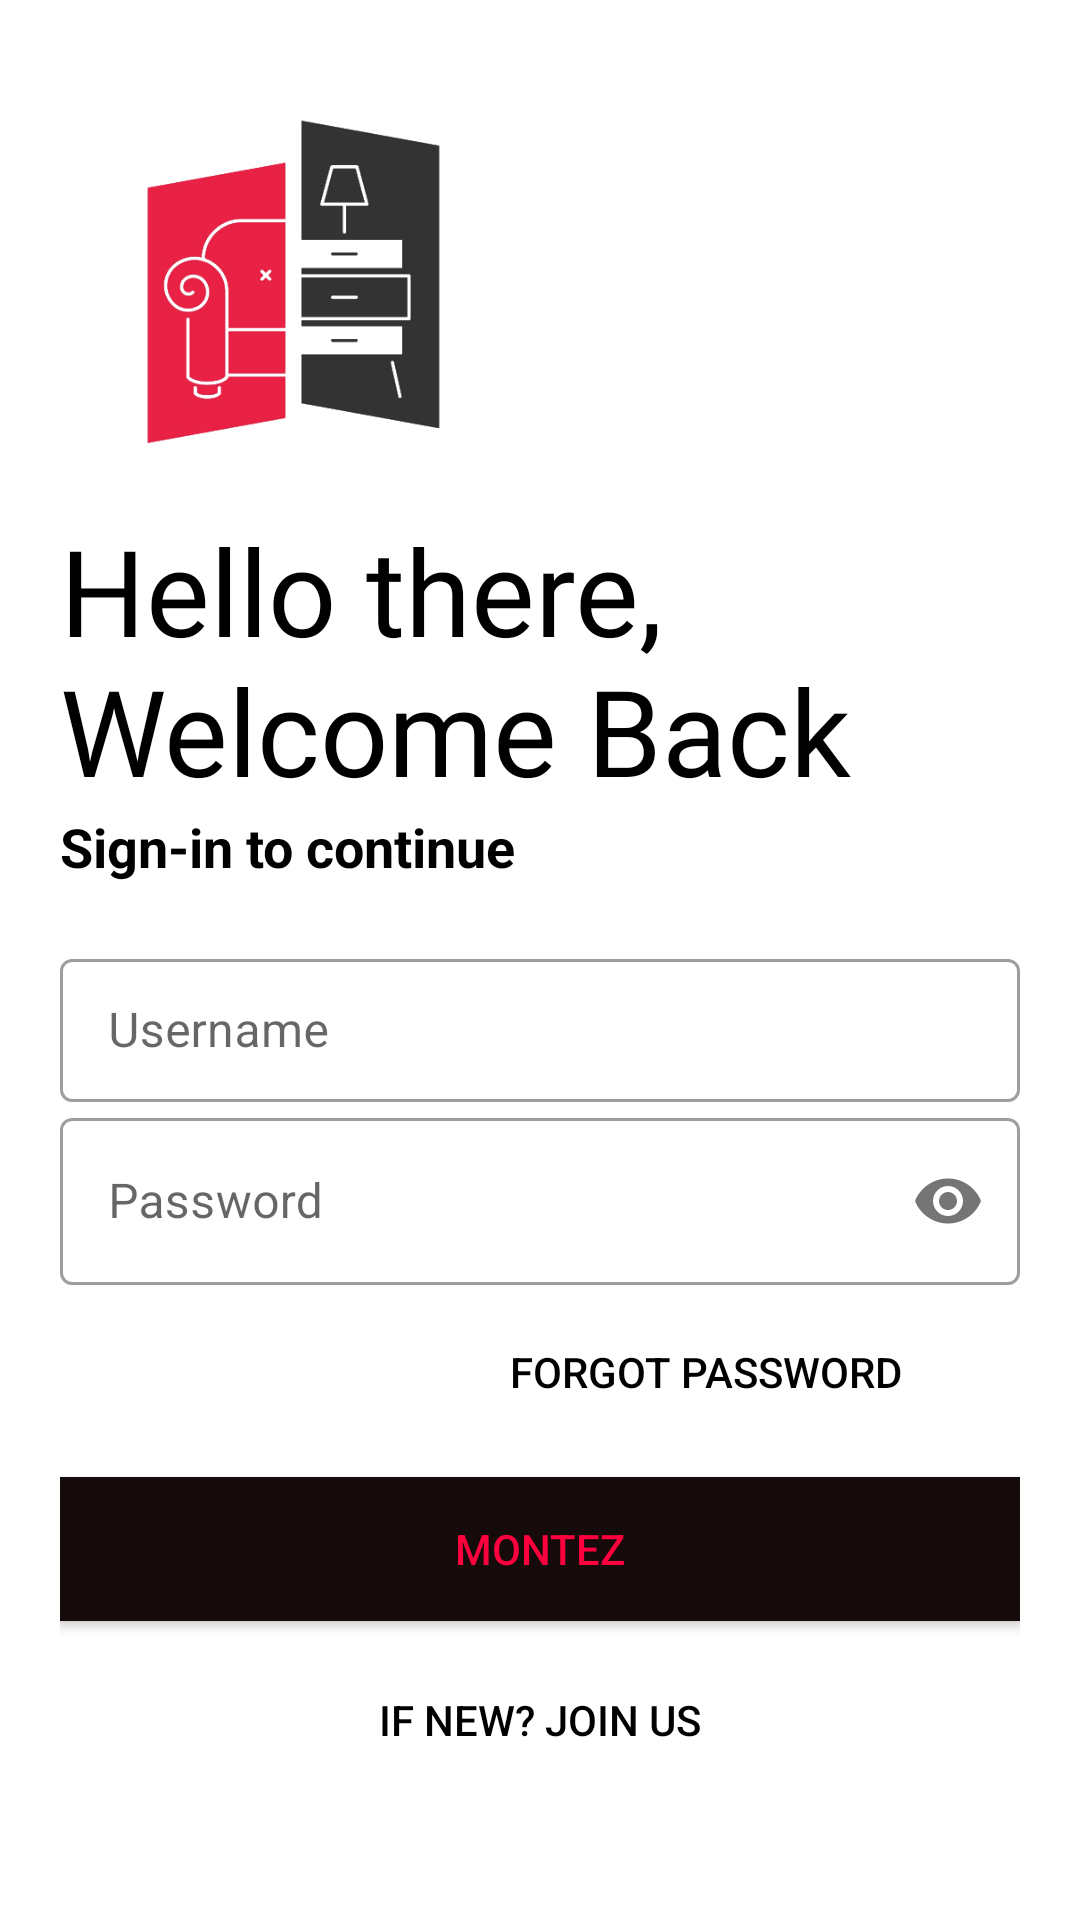

Reconstruct the res/layout file that produces this screen, plus the resources it refers to.
<!-- AndroidManifest.xml: application theme Theme.BrookWood -->
<!-- res/layout/activity_loginpage.xml -->
<?xml version="1.0" encoding="utf-8"?>
<LinearLayout xmlns:android="http://schemas.android.com/apk/res/android"
    xmlns:app="http://schemas.android.com/apk/res-auto"
    xmlns:tools="http://schemas.android.com/tools"
    android:layout_width="match_parent"
    android:layout_height="match_parent"
    tools:context=".loginpage"
    android:orientation="vertical"
    android:background="@color/white"
    android:padding="20dp">

    <ImageView
        android:id="@+id/logo"
        android:layout_width="150dp"
        android:layout_height="150dp"
        android:transitionName="logo_image"
        app:srcCompat="@drawable/logo__1_" />
    <TextView
        android:id="@+id/logo_text"
        android:layout_width="wrap_content"
        android:layout_height="wrap_content"
        android:text="Hello there, Welcome Back"
        android:transitionName="logo_text"
        android:textSize="40sp"
        android:fontFamily="@font/bungee_inline"
        android:textColor="@color/black"
        android:textStyle=""/>

    <TextView
        android:id="@+id/subs"
        android:layout_width="wrap_content"
        android:layout_height="wrap_content"
        android:text="Sign-in to continue"
        android:transitionName="subs"
        android:textSize="18sp"
        android:fontFamily="sans-serif"
        android:textStyle="bold"
        android:textColor="@color/black"/>
    <LinearLayout
        android:layout_width="match_parent"
        android:layout_height="wrap_content"
        android:layout_marginTop="20dp"
        android:layout_marginBottom="20dp"
        android:backgroundTint="@color/black"
        android:orientation="vertical">

        <com.google.android.material.textfield.TextInputLayout
            android:layout_width="match_parent"
            android:layout_height="wrap_content"
            android:id="@+id/username"
            android:hint="Username"
            android:transitionName="user_trans"

            android:backgroundTint="@color/black"
            style="@style/Widget.MaterialComponents.TextInputLayout.OutlinedBox.Dense">


            <com.google.android.material.textfield.TextInputEditText
                android:layout_width="match_parent"
                android:layout_height="wrap_content"/>
        </com.google.android.material.textfield.TextInputLayout>
        <com.google.android.material.textfield.TextInputLayout
            android:layout_width="match_parent"
            android:layout_height="wrap_content"
            android:id="@+id/password"
            android:hint="Password"
            android:transitionName="pass_trans"

            app:passwordToggleEnabled="true"

            style="@style/Widget.MaterialComponents.TextInputLayout.OutlinedBox">


            <com.google.android.material.textfield.TextInputEditText
                android:layout_width="match_parent"
                android:layout_height="wrap_content"
                android:inputType="textPassword"
                android:textColor="#0B0A0A"
                android:textColorHighlight="#000000"
                android:textColorHint="#000000"
                android:textColorLink="#000000" />
        </com.google.android.material.textfield.TextInputLayout>

        <Button
            android:id="@+id/fp"
            android:layout_width="200dp"
            android:layout_height="wrap_content"
            android:layout_gravity="right"
            android:layout_margin="5dp"
            android:background="#00000000"
            android:text="Forgot Password"
            android:transitionName="fp_trans"

            android:textColor="@color/black"
            android:elevation="0dp"/>

        <Button
            android:id="@+id/signin"
            android:layout_width="match_parent"
            android:layout_height="wrap_content"
            android:layout_marginTop="6dp"
            android:layout_marginBottom="6dp"
            android:background="#150B0B"
            android:text="Montez"
            android:onClick="loginUser"
            android:transitionName="signin_trans"

            android:textColor="#FE003E" />
        <Button
            android:id="@+id/signup"
            android:layout_width="match_parent"
            android:layout_height="wrap_content"
            android:layout_gravity="right"
            android:layout_margin="5dp"
            android:background="#00000000"
            android:text="If new? Join Us"
            android:transitionName="signup_trans"

            android:textColor="@color/black"
            android:elevation="0dp"/>








    </LinearLayout>


</LinearLayout>
<!-- resources referenced by this layout -->
<resources>
  <!-- drawable logo__1_: png bitmap (drawable, 11648 bytes) -->
  <style name="Theme.BrookWood" parent="Theme.MaterialComponents.DayNight.DarkActionBar">
          
          <item name="colorPrimary">@color/purple_500</item>
          <item name="colorPrimaryVariant">@color/purple_700</item>
          <item name="colorOnPrimary">@color/white</item>
          
          <item name="colorSecondary">@color/teal_200</item>
          <item name="colorSecondaryVariant">@color/teal_700</item>
          <item name="colorOnSecondary">@color/black</item>
          
          <item name="android:statusBarColor">?attr/colorPrimaryVariant</item>
          
      </style>
  <!-- not gathered from this repository: default colours our renderer supplied (Android Studio template values) -->
  <color name="purple_500">#FF6200EE</color>
  <color name="purple_700">#FF3700B3</color>
  <color name="teal_200">#FF03DAC5</color>
  <color name="teal_700">#FF018786</color>
  <color name="black">#FF000000</color>
  <color name="white">#FFFFFFFF</color>
</resources>
